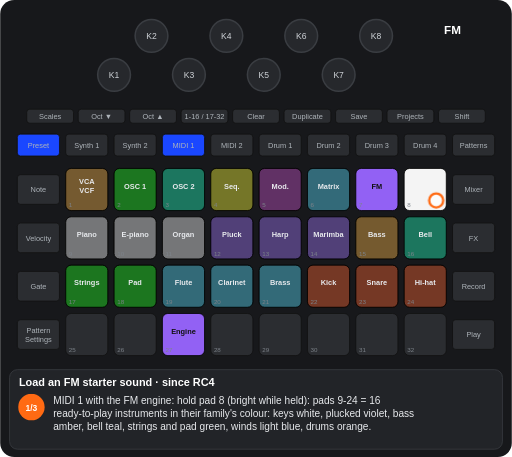
t = 0.00 s
t = 1.25 s: frame unchanged from t = 0.00 s, image omitted
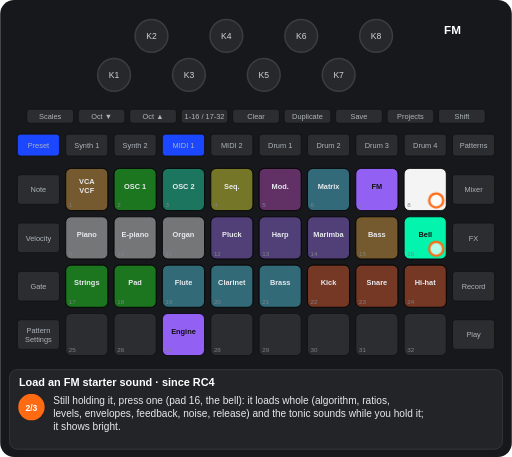
t = 2.50 s
t = 3.50 s: frame unchanged from t = 2.50 s, image omitted
t = 4.62 s: frame unchanged from t = 2.50 s, image omitted
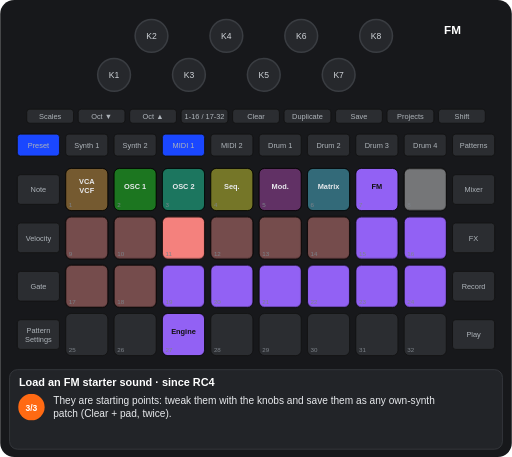
t = 6.00 s

The animated SVG that drew these frames (rendered in a browser with its animation timeline set to each time). Animation: 6 CSS @keyframes rules; one cycle of 6.99 s, repeats indefinitely.

<svg xmlns="http://www.w3.org/2000/svg" viewBox="0 0 656 586" width="656" height="586" font-family="Arial, Helvetica, sans-serif" role="img" aria-label="Load an FM starter sound · since RC4"><title>Load an FM starter sound · since RC4</title><style>.kb{fill:#26282c;stroke:#3a3d42;stroke-width:2}.kt{font-size:11px;fill:#cfd3d8;text-anchor:middle}.u{fill:#2b2d31;stroke:#111}.bt{font-size:9.5px;fill:#aeb4ba;text-anchor:middle}.pn{font-size:8px;fill:#7d838a}.pl{font-size:9.5px;font-weight:bold;text-anchor:middle}.kl{font-size:10px;fill:#cfd3d8;text-anchor:middle}.fg{fill:#fff;fill-opacity:.7;stroke:#ff6a13;stroke-width:3}.fo{fill:none;stroke:#ff6a13;stroke-width:3}.ta{fill:none;stroke:#ff6a13;stroke-width:3}.vw{font-size:15px;font-weight:bold;fill:#fff;text-anchor:middle}.ti{font-size:14px;font-weight:bold;fill:#fff}.cp{font-size:13px;fill:#e8eaed}.sn{font-size:11px;font-weight:bold;fill:#fff;text-anchor:middle}.b{animation:b .6s step-end infinite}@keyframes b{0%{opacity:1}50%{opacity:0}100%{opacity:0}}.v{animation:v 1.2s ease-in-out infinite}@keyframes v{0%{opacity:1}50%{opacity:.3}100%{opacity:1}}.g0{animation:kg0 6990ms step-end infinite}@keyframes kg0{0%{opacity:1}71.531%{opacity:0}100%{opacity:0}}.g1{animation:kg1 6990ms step-end infinite}@keyframes kg1{0%{opacity:1}35.765%{opacity:0}100%{opacity:0}}.g2{animation:kg2 6990ms step-end infinite;opacity:0}@keyframes kg2{0%{opacity:0}35.765%{opacity:1}71.531%{opacity:0}100%{opacity:0}}.g3{animation:kg3 6990ms step-end infinite;opacity:0}@keyframes kg3{0%{opacity:0}71.531%{opacity:1}100%{opacity:1}}</style><rect width="656" height="586" rx="18" fill="#17181b"/><circle cx="146" cy="96" r="21" class="kb"/><text x="146" y="100" class="kt">K1</text><circle cx="194" cy="46" r="21" class="kb"/><text x="194" y="50" class="kt">K2</text><circle cx="242" cy="96" r="21" class="kb"/><text x="242" y="100" class="kt">K3</text><circle cx="290" cy="46" r="21" class="kb"/><text x="290" y="50" class="kt">K4</text><circle cx="338" cy="96" r="21" class="kb"/><text x="338" y="100" class="kt">K5</text><circle cx="386" cy="46" r="21" class="kb"/><text x="386" y="50" class="kt">K6</text><circle cx="434" cy="96" r="21" class="kb"/><text x="434" y="100" class="kt">K7</text><circle cx="482" cy="46" r="21" class="kb"/><text x="482" y="50" class="kt">K8</text><rect x="34" y="140" width="60" height="18" rx="4" class="u"/><text x="64" y="152.5" class="bt">Scales</text><rect x="100" y="140" width="60" height="18" rx="4" class="u"/><text x="130" y="152.5" class="bt">Oct ▼</text><rect x="166" y="140" width="60" height="18" rx="4" class="u"/><text x="196" y="152.5" class="bt">Oct ▲</text><rect x="232" y="140" width="60" height="18" rx="4" class="u"/><text x="262" y="152.5" class="bt">1-16 / 17-32</text><rect x="298" y="140" width="60" height="18" rx="4" class="u"/><text x="328" y="152.5" class="bt">Clear</text><rect x="364" y="140" width="60" height="18" rx="4" class="u"/><text x="394" y="152.5" class="bt">Duplicate</text><rect x="430" y="140" width="60" height="18" rx="4" class="u"/><text x="460" y="152.5" class="bt">Save</text><rect x="496" y="140" width="60" height="18" rx="4" class="u"/><text x="526" y="152.5" class="bt">Projects</text><rect x="562" y="140" width="60" height="18" rx="4" class="u"/><text x="592" y="152.5" class="bt">Shift</text><rect x="22" y="172" width="54" height="28" rx="4" class="u"/><text x="49" y="189.5" class="bt">Preset</text><rect x="84" y="172" width="54" height="28" rx="4" class="u"/><text x="111" y="189.5" class="bt">Synth 1</text><rect x="146" y="172" width="54" height="28" rx="4" class="u"/><text x="173" y="189.5" class="bt">Synth 2</text><rect x="208" y="172" width="54" height="28" rx="4" class="u"/><text x="235" y="189.5" class="bt">MIDI 1</text><rect x="270" y="172" width="54" height="28" rx="4" class="u"/><text x="297" y="189.5" class="bt">MIDI 2</text><rect x="332" y="172" width="54" height="28" rx="4" class="u"/><text x="359" y="189.5" class="bt">Drum 1</text><rect x="394" y="172" width="54" height="28" rx="4" class="u"/><text x="421" y="189.5" class="bt">Drum 2</text><rect x="456" y="172" width="54" height="28" rx="4" class="u"/><text x="483" y="189.5" class="bt">Drum 3</text><rect x="518" y="172" width="54" height="28" rx="4" class="u"/><text x="545" y="189.5" class="bt">Drum 4</text><rect x="580" y="172" width="54" height="28" rx="4" class="u"/><text x="607" y="189.5" class="bt">Patterns</text><rect x="22" y="224" width="54" height="38" rx="4" class="u"/><text x="49" y="246.5" class="bt">Note</text><rect x="580" y="224" width="54" height="38" rx="4" class="u"/><text x="607" y="246.5" class="bt">Mixer</text><rect x="22" y="286" width="54" height="38" rx="4" class="u"/><text x="49" y="308.5" class="bt">Velocity</text><rect x="580" y="286" width="54" height="38" rx="4" class="u"/><text x="607" y="308.5" class="bt">FX</text><rect x="22" y="348" width="54" height="38" rx="4" class="u"/><text x="49" y="370.5" class="bt">Gate</text><rect x="580" y="348" width="54" height="38" rx="4" class="u"/><text x="607" y="370.5" class="bt">Record</text><rect x="22" y="410" width="54" height="38" rx="4" class="u"/><text x="49" y="427" class="bt">Pattern</text><text x="49" y="438" class="bt">Settings</text><rect x="580" y="410" width="54" height="38" rx="4" class="u"/><text x="607" y="432.5" class="bt">Play</text><rect x="84" y="216" width="54" height="54" rx="7" class="u"/><rect x="146" y="216" width="54" height="54" rx="7" class="u"/><rect x="208" y="216" width="54" height="54" rx="7" class="u"/><rect x="270" y="216" width="54" height="54" rx="7" class="u"/><rect x="332" y="216" width="54" height="54" rx="7" class="u"/><rect x="394" y="216" width="54" height="54" rx="7" class="u"/><rect x="456" y="216" width="54" height="54" rx="7" class="u"/><rect x="518" y="216" width="54" height="54" rx="7" class="u"/><rect x="84" y="278" width="54" height="54" rx="7" class="u"/><rect x="146" y="278" width="54" height="54" rx="7" class="u"/><rect x="208" y="278" width="54" height="54" rx="7" class="u"/><rect x="270" y="278" width="54" height="54" rx="7" class="u"/><rect x="332" y="278" width="54" height="54" rx="7" class="u"/><rect x="394" y="278" width="54" height="54" rx="7" class="u"/><rect x="456" y="278" width="54" height="54" rx="7" class="u"/><rect x="518" y="278" width="54" height="54" rx="7" class="u"/><rect x="84" y="340" width="54" height="54" rx="7" class="u"/><rect x="146" y="340" width="54" height="54" rx="7" class="u"/><rect x="208" y="340" width="54" height="54" rx="7" class="u"/><rect x="270" y="340" width="54" height="54" rx="7" class="u"/><rect x="332" y="340" width="54" height="54" rx="7" class="u"/><rect x="394" y="340" width="54" height="54" rx="7" class="u"/><rect x="456" y="340" width="54" height="54" rx="7" class="u"/><rect x="518" y="340" width="54" height="54" rx="7" class="u"/><rect x="84" y="402" width="54" height="54" rx="7" class="u"/><rect x="146" y="402" width="54" height="54" rx="7" class="u"/><rect x="208" y="402" width="54" height="54" rx="7" class="u"/><rect x="270" y="402" width="54" height="54" rx="7" class="u"/><rect x="332" y="402" width="54" height="54" rx="7" class="u"/><rect x="394" y="402" width="54" height="54" rx="7" class="u"/><rect x="456" y="402" width="54" height="54" rx="7" class="u"/><rect x="518" y="402" width="54" height="54" rx="7" class="u"/><rect x="84" y="216" width="54" height="54" rx="7" fill="#ffaf2f" fill-opacity="0.35" stroke="#000"/><text x="111" y="236" class="pl" fill="#e8eaed">VCA</text><text x="111" y="248" class="pl" fill="#e8eaed">VCF</text><rect x="146" y="216" width="54" height="54" rx="7" fill="#00ff00" fill-opacity="0.35" stroke="#000"/><text x="173" y="242" class="pl" fill="#e8eaed">OSC 1</text><rect x="208" y="216" width="54" height="54" rx="7" fill="#00ffb5" fill-opacity="0.35" stroke="#000"/><text x="235" y="242" class="pl" fill="#e8eaed">OSC 2</text><rect x="270" y="216" width="54" height="54" rx="7" fill="#ffff19" fill-opacity="0.35" stroke="#000"/><text x="297" y="242" class="pl" fill="#e8eaed">Seq.</text><rect x="332" y="216" width="54" height="54" rx="7" fill="#c63ac6" fill-opacity="0.35" stroke="#000"/><text x="359" y="242" class="pl" fill="#e8eaed">Mod.</text><rect x="394" y="216" width="54" height="54" rx="7" fill="#44ddff" fill-opacity="0.35" stroke="#000"/><text x="421" y="242" class="pl" fill="#e8eaed">Matrix</text><rect x="456" y="216" width="54" height="54" rx="7" fill="#9865ff" fill-opacity="0.95" stroke="#000"/><text x="483" y="242" class="pl" fill="#111">FM</text><rect x="208" y="402" width="54" height="54" rx="7" fill="#9865ff" fill-opacity="0.95" stroke="#000"/><text x="235" y="428" class="pl" fill="#111">Engine</text><g class="g0"><rect x="518" y="216" width="54" height="54" rx="7" fill="#ffffff" fill-opacity="0.95" stroke="#000"/><rect x="84" y="278" width="54" height="54" rx="7" fill="#ffffff" fill-opacity="0.35" stroke="#000"/><text x="111" y="304" class="pl" fill="#e8eaed">Piano</text><rect x="146" y="278" width="54" height="54" rx="7" fill="#ffffff" fill-opacity="0.35" stroke="#000"/><text x="173" y="304" class="pl" fill="#e8eaed">E-piano</text><rect x="208" y="278" width="54" height="54" rx="7" fill="#ffffff" fill-opacity="0.35" stroke="#000"/><text x="235" y="304" class="pl" fill="#e8eaed">Organ</text><rect x="270" y="278" width="54" height="54" rx="7" fill="#9865ff" fill-opacity="0.35" stroke="#000"/><text x="297" y="304" class="pl" fill="#e8eaed">Pluck</text><rect x="332" y="278" width="54" height="54" rx="7" fill="#9865ff" fill-opacity="0.35" stroke="#000"/><text x="359" y="304" class="pl" fill="#e8eaed">Harp</text><rect x="394" y="278" width="54" height="54" rx="7" fill="#9865ff" fill-opacity="0.35" stroke="#000"/><text x="421" y="304" class="pl" fill="#e8eaed">Marimba</text><rect x="456" y="278" width="54" height="54" rx="7" fill="#ffaf2f" fill-opacity="0.35" stroke="#000"/><text x="483" y="304" class="pl" fill="#e8eaed">Bass</text><rect x="84" y="340" width="54" height="54" rx="7" fill="#00ff00" fill-opacity="0.35" stroke="#000"/><text x="111" y="366" class="pl" fill="#e8eaed">Strings</text><rect x="146" y="340" width="54" height="54" rx="7" fill="#00ff00" fill-opacity="0.35" stroke="#000"/><text x="173" y="366" class="pl" fill="#e8eaed">Pad</text><rect x="208" y="340" width="54" height="54" rx="7" fill="#44ddff" fill-opacity="0.35" stroke="#000"/><text x="235" y="366" class="pl" fill="#e8eaed">Flute</text><rect x="270" y="340" width="54" height="54" rx="7" fill="#44ddff" fill-opacity="0.35" stroke="#000"/><text x="297" y="366" class="pl" fill="#e8eaed">Clarinet</text><rect x="332" y="340" width="54" height="54" rx="7" fill="#44ddff" fill-opacity="0.35" stroke="#000"/><text x="359" y="366" class="pl" fill="#e8eaed">Brass</text><rect x="394" y="340" width="54" height="54" rx="7" fill="#ff4e13" fill-opacity="0.35" stroke="#000"/><text x="421" y="366" class="pl" fill="#e8eaed">Kick</text><rect x="456" y="340" width="54" height="54" rx="7" fill="#ff4e13" fill-opacity="0.35" stroke="#000"/><text x="483" y="366" class="pl" fill="#e8eaed">Snare</text><rect x="518" y="340" width="54" height="54" rx="7" fill="#ff4e13" fill-opacity="0.35" stroke="#000"/><text x="545" y="366" class="pl" fill="#e8eaed">Hi-hat</text></g><g class="g1"><rect x="518" y="278" width="54" height="54" rx="7" fill="#00ffb5" fill-opacity="0.35" stroke="#000"/><text x="545" y="304" class="pl" fill="#e8eaed">Bell</text></g><g class="g2"><rect x="518" y="278" width="54" height="54" rx="7" fill="#00ffb5" fill-opacity="0.95" stroke="#000"/><text x="545" y="304" class="pl" fill="#111">Bell</text></g><g class="g3"><rect x="518" y="216" width="54" height="54" rx="7" fill="#ffffff" fill-opacity="0.35" stroke="#000"/><rect x="84" y="278" width="54" height="54" rx="7" fill="#ff8682" fill-opacity="0.35" stroke="#000"/><rect x="146" y="278" width="54" height="54" rx="7" fill="#ff8682" fill-opacity="0.35" stroke="#000"/><rect x="208" y="278" width="54" height="54" rx="7" fill="#ff8682" fill-opacity="0.95" stroke="#000"/><rect x="270" y="278" width="54" height="54" rx="7" fill="#ff8682" fill-opacity="0.35" stroke="#000"/><rect x="332" y="278" width="54" height="54" rx="7" fill="#ff8682" fill-opacity="0.35" stroke="#000"/><rect x="394" y="278" width="54" height="54" rx="7" fill="#ff8682" fill-opacity="0.35" stroke="#000"/><rect x="456" y="278" width="54" height="54" rx="7" fill="#9865ff" fill-opacity="0.95" stroke="#000"/><rect x="518" y="278" width="54" height="54" rx="7" fill="#9865ff" fill-opacity="0.95" stroke="#000"/><rect x="84" y="340" width="54" height="54" rx="7" fill="#ff8682" fill-opacity="0.35" stroke="#000"/><rect x="146" y="340" width="54" height="54" rx="7" fill="#ff8682" fill-opacity="0.35" stroke="#000"/><rect x="208" y="340" width="54" height="54" rx="7" fill="#9865ff" fill-opacity="0.95" stroke="#000"/><rect x="270" y="340" width="54" height="54" rx="7" fill="#9865ff" fill-opacity="0.95" stroke="#000"/><rect x="332" y="340" width="54" height="54" rx="7" fill="#9865ff" fill-opacity="0.95" stroke="#000"/><rect x="394" y="340" width="54" height="54" rx="7" fill="#9865ff" fill-opacity="0.95" stroke="#000"/><rect x="456" y="340" width="54" height="54" rx="7" fill="#9865ff" fill-opacity="0.95" stroke="#000"/><rect x="518" y="340" width="54" height="54" rx="7" fill="#9865ff" fill-opacity="0.95" stroke="#000"/></g><text x="88" y="266" class="pn">1</text><text x="150" y="266" class="pn">2</text><text x="212" y="266" class="pn">3</text><text x="274" y="266" class="pn">4</text><text x="336" y="266" class="pn">5</text><text x="398" y="266" class="pn">6</text><text x="460" y="266" class="pn">7</text><text x="522" y="266" class="pn">8</text><text x="88" y="328" class="pn">9</text><text x="150" y="328" class="pn">10</text><text x="212" y="328" class="pn">11</text><text x="274" y="328" class="pn">12</text><text x="336" y="328" class="pn">13</text><text x="398" y="328" class="pn">14</text><text x="460" y="328" class="pn">15</text><text x="522" y="328" class="pn">16</text><text x="88" y="390" class="pn">17</text><text x="150" y="390" class="pn">18</text><text x="212" y="390" class="pn">19</text><text x="274" y="390" class="pn">20</text><text x="336" y="390" class="pn">21</text><text x="398" y="390" class="pn">22</text><text x="460" y="390" class="pn">23</text><text x="522" y="390" class="pn">24</text><text x="88" y="452" class="pn">25</text><text x="150" y="452" class="pn">26</text><text x="212" y="452" class="pn">27</text><text x="274" y="452" class="pn">28</text><text x="336" y="452" class="pn">29</text><text x="398" y="452" class="pn">30</text><text x="460" y="452" class="pn">31</text><text x="522" y="452" class="pn">32</text><rect x="208" y="172" width="54" height="28" rx="4" fill="#1a47ff" stroke="#111"/><text x="235" y="189.5" class="bt" fill="#e8eaed">MIDI 1</text><rect x="22" y="172" width="54" height="28" rx="4" fill="#1a47ff" stroke="#111"/><text x="49" y="189.5" class="bt" fill="#e8eaed">Preset</text><text x="580" y="44" class="vw">FM</text><g class="g0"><circle cx="559" cy="257" r="9" class="fg"/></g><g class="g2"><circle cx="559" cy="319" r="9" class="fg"/></g><rect x="12" y="474" width="632" height="102" rx="10" fill="#222428" stroke="#3a3d42"/><text x="24" y="495" class="ti">Load an FM starter sound · since RC4</text><g class="g1"><circle cx="40" cy="522" r="17" fill="#ff6a13"/><text x="40" y="526.5" class="sn">1/3</text><text x="68" y="518" class="cp">MIDI 1 with the FM engine: hold pad 8 (bright while held): pads 9-24 = 16</text><text x="68" y="535" class="cp">ready-to-play instruments in their family's colour: keys white, plucked violet, bass</text><text x="68" y="552" class="cp">amber, bell teal, strings and pad green, winds light blue, drums orange.</text></g><g class="g2"><circle cx="40" cy="522" r="17" fill="#ff6a13"/><text x="40" y="526.5" class="sn">2/3</text><text x="68" y="518" class="cp">Still holding it, press one (pad 16, the bell): it loads whole (algorithm, ratios,</text><text x="68" y="535" class="cp">levels, envelopes, feedback, noise, release) and the tonic sounds while you hold it;</text><text x="68" y="552" class="cp">it shows bright.</text></g><g class="g3"><circle cx="40" cy="522" r="17" fill="#ff6a13"/><text x="40" y="526.5" class="sn">3/3</text><text x="68" y="518" class="cp">They are starting points: tweak them with the knobs and save them as any own-synth</text><text x="68" y="535" class="cp">patch (Clear + pad, twice).</text></g></svg>
